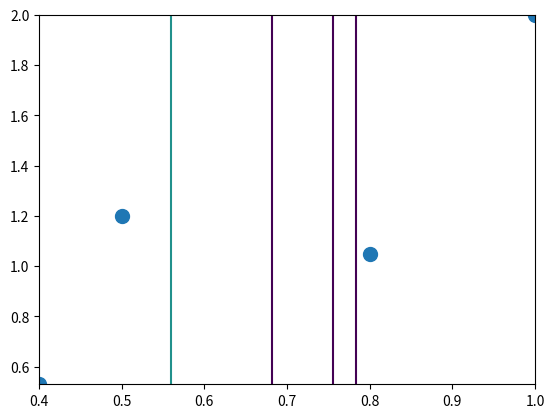

Python code for this plot:
"""
This script provides ways to find the normal distribution transform for both cartesian and polar coordinate points
The points are either in the form of (x, y) and (r, theta). Interconversion is also possible and considered.
"""


import numpy as np
import matplotlib.pyplot as plt

def createValues(radius, thetaResol=np.pi/3):
    """
    Used to create random values for the point generation in the form of (r, theta)
    :param radius: the maximum radius limit
    :param thetaResol: the resolution of the theta
    :return: returns the equally spaced array of radius and theta.
    """
    r = np.arange(0, radius, 0.5)
    theta = np.arange(0, 2*np.pi, thetaResol)
    return r, theta

def createMeshGrid(r, theta):
    """ Function to create mesh grid for radius and theta"""

    radius, theta = np.meshgrid(r, theta)
    return radius, theta

def createMGPolar2Cartesian(points):
    """ create cartesian meshgrid for polar to cartesian points"""

    x, y = polar2Cartesian(points)
    x, y = np.meshgrid(x, y)
    return x, y


def polar2Cartesian(points):
    """ can be used to convert the r, theta, elevation into x, y and perform the normal distribution in cartesian coordinates"""

    x = [points[i, 0] * np.sin(points[i, 1]) for i in range(len(points))]
    y = [points[1, 0] * np.cos(points[i, 1]) for i in range(len(points))]
    x = np.array(x)
    y = np.array(y)
    return x, y

def computeCovariance(points):
    """
    Computes the covariance matrix for a set of points considered.
    :param points: The set of local points within a grid cell for which we need to compute the cov matrix
    :return: the dXd covariance matrix
    """
    mean = np.mean(points, axis=0)
    #print("The mean is ", mean)
    covMat = np.zeros([mean.shape[0], mean.shape[0]])
    #covMat = np.array([])
    for point in points:
        pointTranspose = (point - mean).reshape(2, 1)
        #print("The point transpose is ", pointTranspose)
        pointNorm = (point - mean).reshape(1, 2)
        #print("The normalized point is ", pointNorm)
        covMat += np.matmul(pointTranspose, pointNorm)
    covMat /= len(points)
    return covMat

def scapeCovMat(covMat, factor):
    """
    Used to scale the existing covariance matrix with a given scalar factor
    :param covMat: the covariance matrix itself
    :param factor: the scalar factor
    :return:
    """
    u, s, ut = np.linald.svd(covMat)
    sNew = factor*np.array([s[0], 0], [0, s[1]])
    newCov = np.matMul(u, sNew, ut)
    return newCov

def pdf(covMat, points):
    """ This is a trial version and did not give any good results..
    performs the multivariance normal distribution in the form of the pdf
    :param covMat: The covariance matrix
    :param points: the array of the points considered
    :return: the continuous pdf values
    """
    mean = np.mean(points, axis=0)
    Sigma_det = np.linalg.det(covMat)
    if Sigma_det > 0:
        n = mean.shape[0]
        Sigma_inv = np.linalg.inv(covMat)
        N = np.sqrt((2*np.pi)**n * Sigma_det)
        fac = np.zeros([n, n])
        #print("The point difference is ", points - mean)
        pointsTranspose = (points - mean).transpose()
        pointsNorm = (points - mean)
        #print("The point Normal is {}, The inverse of covMat is {}, the point transpose is {}".format(pointNorm, Sigma_inv, pointTranspose))
        #print("The size of the above variables are {}, {}, {}".format(pointNorm.shape, Sigma_inv.shape, pointTranspose.shape))
        temp = np.matmul((pointsNorm), Sigma_inv)
        fac = np.matmul(temp, pointsTranspose)
    return (np.exp(-fac / 2) / n)

def multivariateGaussian(x, dim, covariance, mean):
    """
    function for computing the multivariate gaussian surface

    """
    x_normal = np.matrix(x - mean)
    #print("The normalized x matrix is ", x_normal)
    mean = np.matrix(mean)
    #print("The mean inside the multi variate gaussian function is ", mean)
    normaliser = (1. / (np.sqrt((2*np.pi)**dim*np.linalg.det(covariance))))
    #print("The value of the normaliser is ", normaliser)
    coavriance = np.matrix(covariance)
    x_norm_trans = x_normal.transpose()
    factor = (np.exp(-(np.matmul(np.matmul(x_normal, np.linalg.inv(covariance)), x_norm_trans))))
    #factor = (np.exp(-(np.linalg.solve(covariance, x_normal).T.dot(x_normal)) / 2))
    return (normaliser*factor)


def probabDenFun(mean, covariance, points, dim):
    """
    The final probabilits density function.
    :param mean: mean of the points
    :param covariance: covariance matrix
    :param points: the set of points
    :param dim: dimensions of the matrix
    :return: the pdf
    """
    (n, m) = (points.shape[0], points.shape[0])
    # print("The shapes n, m are ", n, m)
    x, y = np.meshgrid(points[:, 0], points[:, 1])
    # print("After mesh grid formation the x, y are ", x, y)
    # mean = np.matrix()
    # print("The mean inside the probabDenFun is ", mean)
    pdf = np.zeros((n, m))
    dim = 2
    for i in range(n):
        for j in range(m):
            pdf[i, j] = multivariateGaussian([x[i, j], y[j, i]], dim, covariance, mean)
            # print("The individual pdf values are :", pdf[i, j])

    return pdf


def cellPDF(radius, theta, points):
    """
    function to compute the individual cell parameters..
    :param radius: radius array
    :param theta: theta array
    :param points: set of points
    :return: the final cell probability density function.
    """
    for i in range(len(radius) - 1):
        for j in range(len(theta) - 1):
            count = 0
            localPoints = []
            for point in points:
                inbetweenR = radius[i] <= point[0] < radius[i + 1]
                inbetweenTh = theta[j] <= point[1] < theta[j + 1]
                if inbetweenR and inbetweenTh:
                    count += 1
                    localPoints.append(point[0], point[1])
            localPoints = np.array(localPoints)
            if count >= 2:
                covMat = computeCovariance(localPoints)

if __name__ == '__main__':
    """
    The main function for testing the values..
    """
    points = np.array([[0.4, 0.53], [0.8, 1.05], [0.5, 1.2], [1.0, 2.0]])
    radius = 2.3
    radius, theta = createValues(radius)
    radius, theta = createMeshGrid(radius, theta)
    covMat = computeCovariance(points)
    mean = np.mean(points, axis=0)
    dim = 2
    pdfValues = probabDenFun(mean, covMat, points, dim)
    #print("The pdf values are ", pdfValues)
    #print("The shape of pdf array is ", pdfValues.shape)
    #r = radius[0]
    #t = theta[:, 0]
    #print(r)
    #print(t)
    x_p, y_p = np.meshgrid(points[:, 0], points[:, 1])
    #print(x_p, y_p)
    levels = [0.3, 0.4, 0.5]
    plt.plot(points[:, 0], points[:, 1], 'o', markersize=10)
    plt.contour(x_p, y_p, pdfValues, levels=levels)
    x, y = createMGPolar2Cartesian(points)
    print("The x, y in cartesian coordinates are ", x, y)
    plt.show()